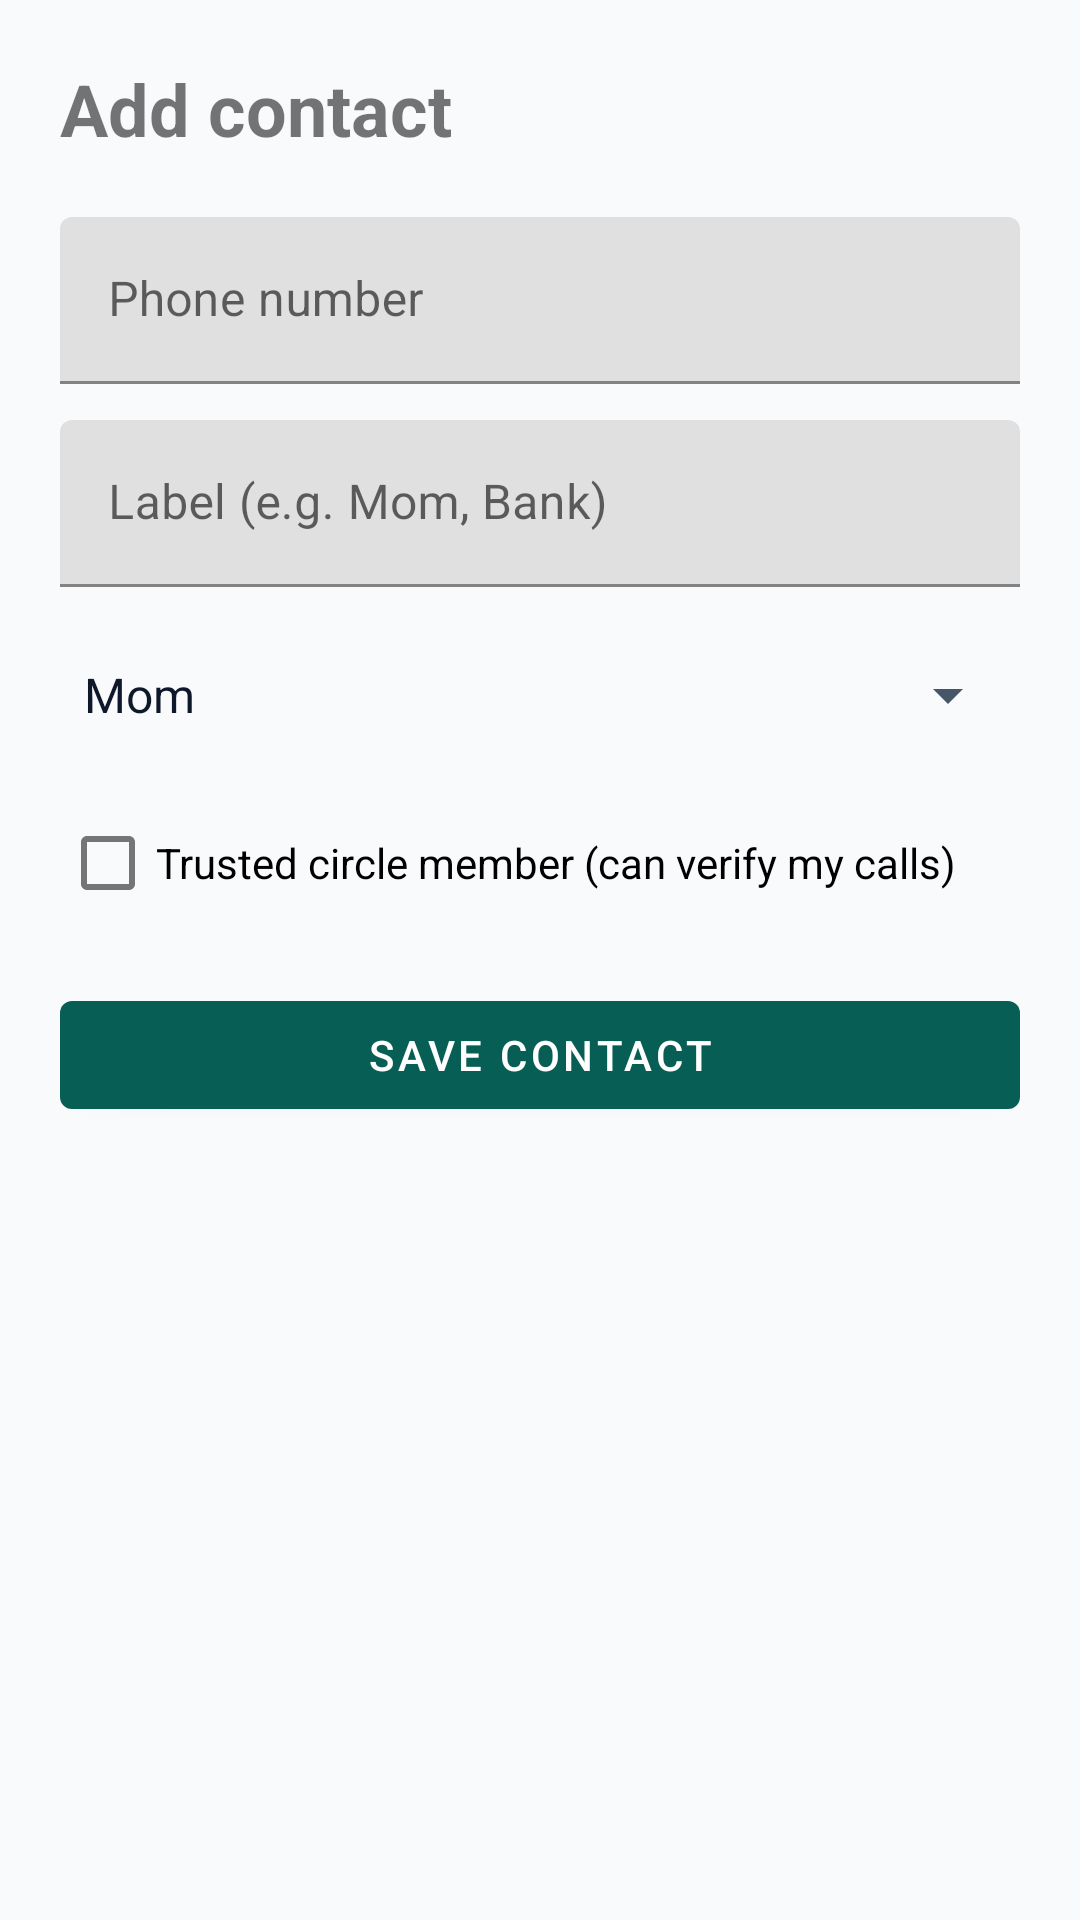

Here is an Android app screen rendered from its layout file. Give the layout XML and the strings, colors and styles it references.
<!-- AndroidManifest.xml: application theme Theme.AntAI -->
<!-- res/layout/activity_add_contact.xml -->
<?xml version="1.0" encoding="utf-8"?>
<ScrollView xmlns:android="http://schemas.android.com/apk/res/android"
    android:layout_width="match_parent" android:layout_height="match_parent">
    <LinearLayout android:layout_width="match_parent" android:layout_height="wrap_content"
        android:orientation="vertical" android:padding="20dp">

        <TextView android:layout_width="wrap_content" android:layout_height="wrap_content"
            android:text="Add contact" android:textSize="24sp" android:textStyle="bold" />

        <com.google.android.material.textfield.TextInputLayout
            android:layout_width="match_parent" android:layout_height="wrap_content"
            android:hint="Phone number" android:paddingTop="20dp">
            <com.google.android.material.textfield.TextInputEditText
                android:id="@+id/etPhone" android:layout_width="match_parent"
                android:layout_height="wrap_content" android:inputType="phone" />
        </com.google.android.material.textfield.TextInputLayout>

        <com.google.android.material.textfield.TextInputLayout
            android:layout_width="match_parent" android:layout_height="wrap_content"
            android:hint="Label (e.g. Mom, Bank)" android:paddingTop="12dp">
            <com.google.android.material.textfield.TextInputEditText
                android:id="@+id/etLabel" android:layout_width="match_parent"
                android:layout_height="wrap_content" />
        </com.google.android.material.textfield.TextInputLayout>

        <Spinner android:id="@+id/spinnerTag" android:layout_width="match_parent"
            android:layout_height="48dp" android:layout_marginTop="12dp"
            android:entries="@array/relationship_tags" />

        <com.google.android.material.checkbox.MaterialCheckBox android:id="@+id/cbTrusted"
            android:layout_width="match_parent" android:layout_height="wrap_content"
            android:text="Trusted circle member (can verify my calls)" android:layout_marginTop="8dp" />

        <com.google.android.material.button.MaterialButton android:id="@+id/btnSave"
            android:layout_width="match_parent" android:layout_height="wrap_content"
            android:text="Save contact" android:layout_marginTop="16dp" />
    </LinearLayout>
</ScrollView>
<!-- resources referenced by this layout -->
<resources>
  <string-array name="relationship_tags">
          <item>Mom</item>
          <item>Dad</item>
          <item>Son</item>
          <item>Daughter</item>
          <item>Grandma</item>
          <item>Grandpa</item>
          <item>Aunt</item>
          <item>Uncle</item>
          <item>Brother</item>
          <item>Sister</item>
          <item>Other</item>
      </string-array>
  <style name="Theme.AntAI" parent="Theme.MaterialComponents.Light.NoActionBar">
          <item name="colorPrimary">@color/teal_700</item>
          <item name="colorPrimaryVariant">@color/ink</item>
          <item name="colorOnPrimary">#FFFFFF</item>
          <item name="colorSecondary">@color/teal_600</item>
          <item name="android:statusBarColor">@color/ink</item>
          <item name="android:navigationBarColor">@color/surface</item>
          <item name="android:windowBackground">@color/surface</item>
          <item name="android:textColorPrimary">@color/text_primary</item>
          <item name="android:textColorSecondary">@color/text_secondary</item>
      </style>
  <color name="teal_700">#075E54</color>
  <color name="ink">#0F172A</color>
  <color name="teal_600">#128C7E</color>
  <color name="surface">#F8FAFC</color>
  <color name="text_primary">#0F172A</color>
  <color name="text_secondary">#475569</color>
</resources>
